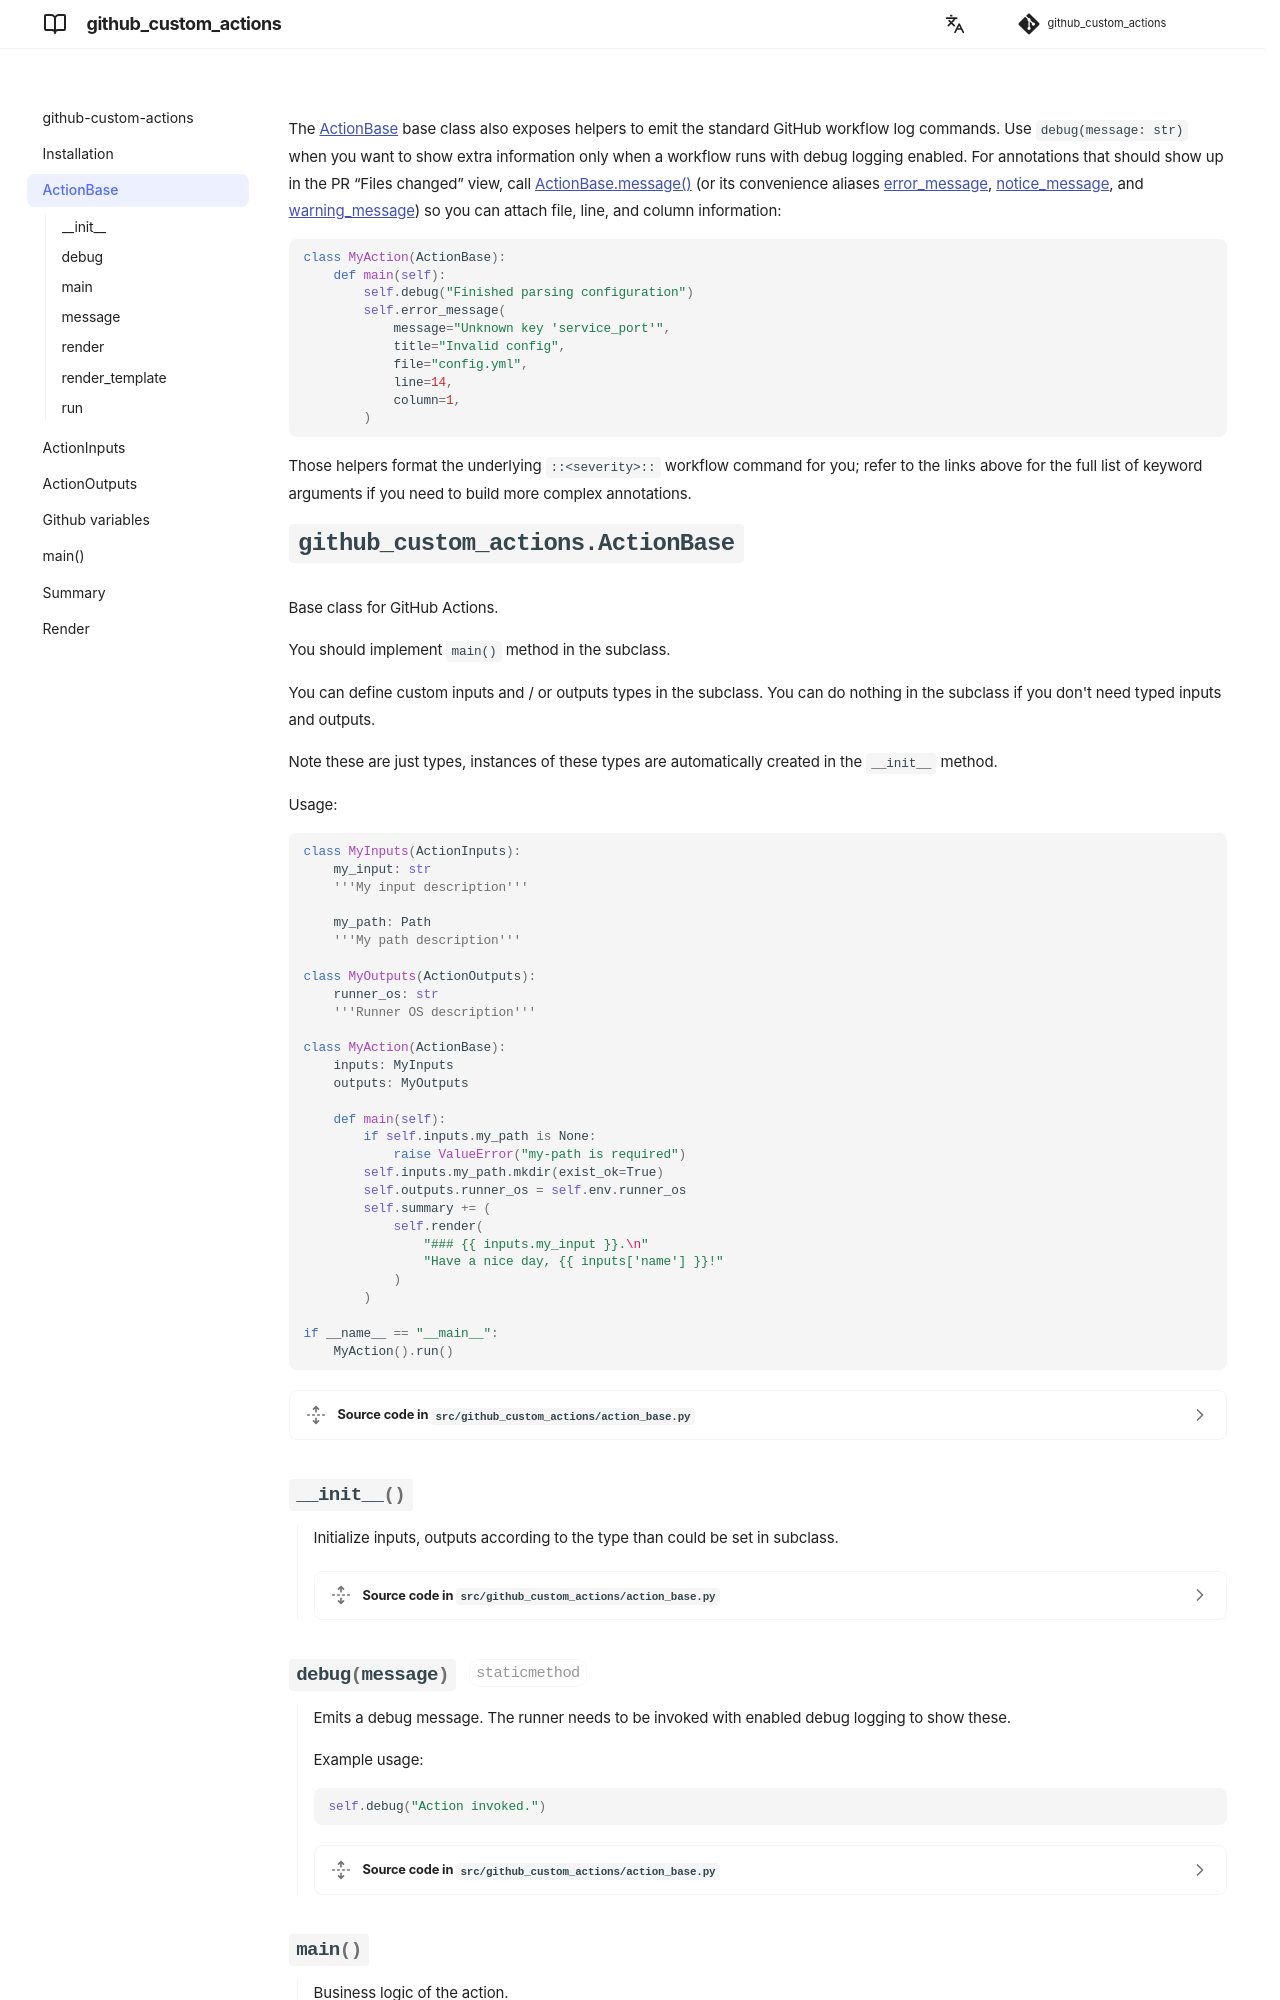

repository: andgineer/github-custom-actions · page: base/index.html · generator: mkdocs

The [ActionBase](reference.md#github_custom_actions.ActionBase) base class also exposes helpers to emit the
standard GitHub workflow log commands. Use `debug(message: str)` when you want to show extra
information only when a workflow runs with debug logging enabled. For annotations that should show
up in the PR “Files changed” view, call
[ActionBase.message()](reference.md#github_custom_actions.ActionBase.message) (or its convenience aliases
[error_message](reference.md#github_custom_actions.ActionBase.error_message),
[notice_message](reference.md#github_custom_actions.ActionBase.notice_message), and
[warning_message](reference.md#github_custom_actions.ActionBase.warning_message)) so you
